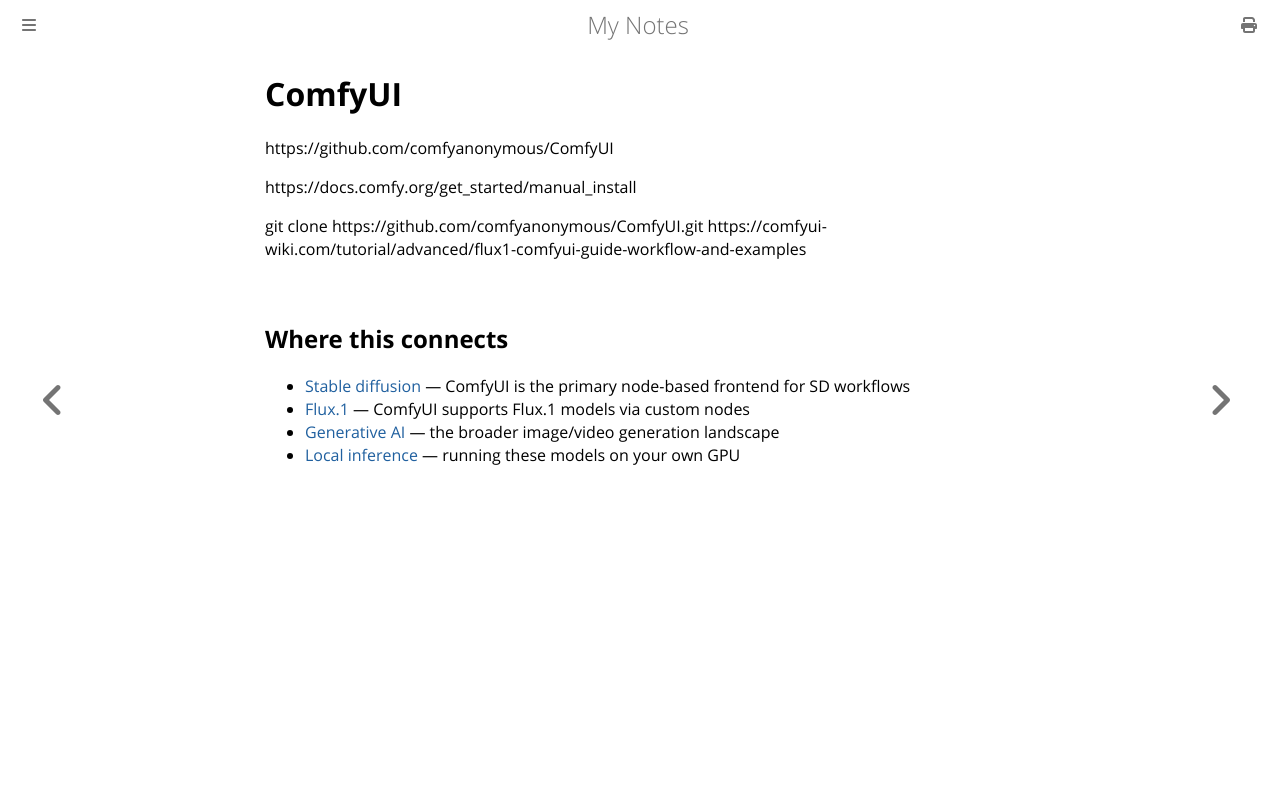

repository: paritystack/notes · page: ai/comfyui.html · generator: mdbook

# ComfyUI

https://github.com/comfyanonymous/ComfyUI

https://docs.comfy.org/get_started/manual_install

git clone https://github.com/comfyanonymous/ComfyUI.git
https://comfyui-wiki.com/tutorial/advanced/flux1-comfyui-guide-workflow-and-examples
## Where this connects

- [Stable diffusion](stable_diffusion.md) — ComfyUI is the primary node-based frontend for SD workflows
- [Flux.1](fluxdev.md) — ComfyUI supports Flux.1 models via custom nodes
- [Generative AI](generative_ai.md) — the broader image/video generation landscape
- [Local inference](local_inference.md) — running these models on your own GPU
